Run: headless pygame with SDL's dummy video driver; simulated clock (each Clock.tick advances the game by its frame time, no real sleeping); random seed 0; keys injected as events and as key.get_pressed() state; mouse plan: one left click at the window centre at the start of phase 2, then a move to the lower-right quarter at the start of phase 3.
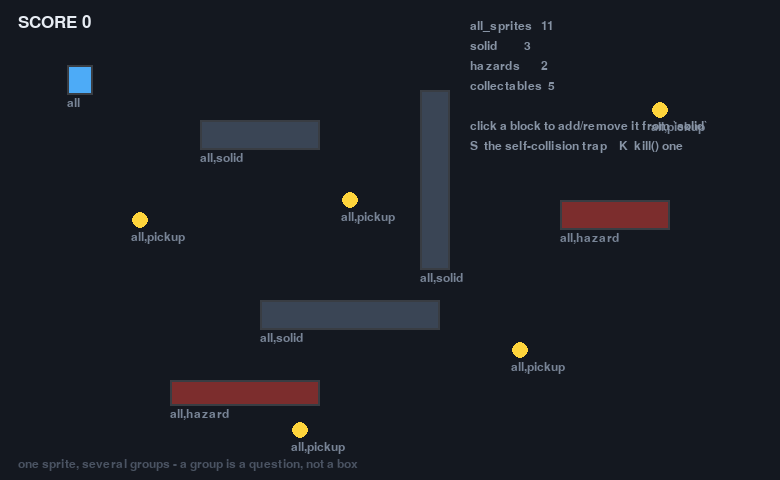
Frame 1 of 4 · flips 1–60 · no input
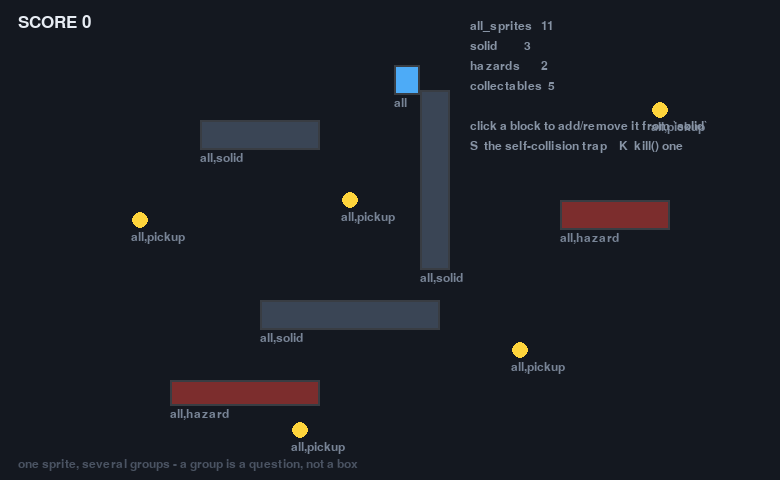
Frame 2 of 4 · flips 61–180 · clicked the window centre · tapped SPACE, RETURN · held RIGHT (→), D
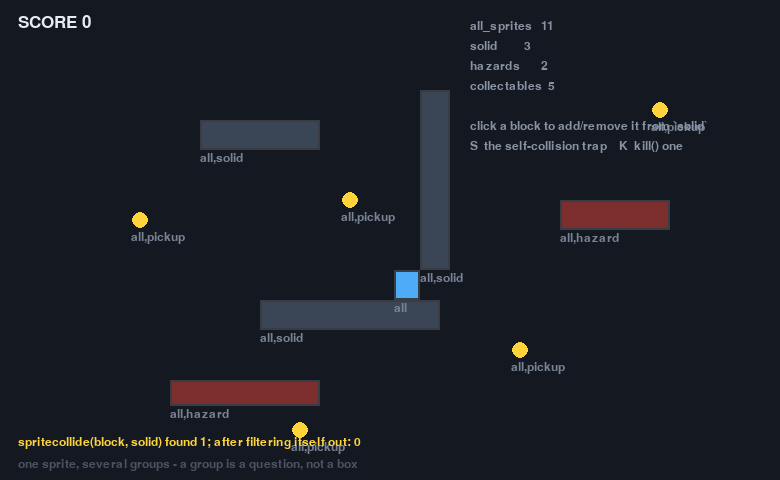
Frame 3 of 4 · flips 181–300 · moved the mouse to the lower-right quarter · held DOWN (↓), S
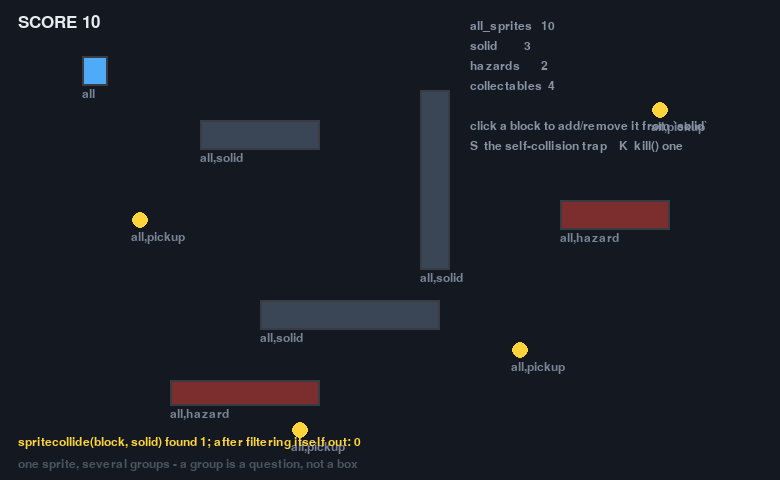
Frame 4 of 4 · flips 301–420 · held LEFT (←), A, UP (↑), W

The pygame program that drew these frames:

"""
02-groups-are-queries.py — a group is a question you can ask quickly.

WHAT THIS DEMONSTRATES
    One sprite can be in many groups, and each group is a QUESTION:

        all_sprites   "draw me"
        solid         "the player cannot pass me"
        hazards       "I hurt the player"
        collectables  "pick me up"

    Every sprite's membership is drawn next to it. Click a sprite to toggle it in
    and out of the `solid` group and watch the player's behaviour change with no
    change to any sprite's code.

    Press S for the self-collision trap: testing a sprite against a group that
    CONTAINS it always returns the sprite itself.

HOW TO RUN IT
    python3 02-groups-are-queries.py
      arrows / WASD  move the player
      click a block  add or remove it from `solid`
      S  run the self-collision test and show the count
      K  kill() a random block - watch it leave every group at once

WHAT TO CHANGE FIRST
    Click a wall to make it non-solid and walk through it. Nothing about that
    sprite changed except which question it answers.
"""

import os
import random
import pygame
from pygame.math import Vector2

WIDTH, HEIGHT = 780, 480
SELFTEST_FRAMES = int(os.environ.get("SELFTEST_FRAMES", "0"))

pygame.init()
screen = pygame.display.set_mode((WIDTH, HEIGHT))
pygame.display.set_caption("02 - groups are queries")
clock = pygame.time.Clock()
font = pygame.font.SysFont(None, 18)
big = pygame.font.SysFont(None, 25)

all_sprites = pygame.sprite.Group()
solid = pygame.sprite.Group()
hazards = pygame.sprite.Group()
collectables = pygame.sprite.Group()

GROUPS = [("all", all_sprites), ("solid", solid),
          ("hazard", hazards), ("pickup", collectables)]


def make_block(size, colour):
    s = pygame.Surface(size, pygame.SRCALPHA)
    s.fill(colour)
    pygame.draw.rect(s, (255, 255, 255, 40), s.get_rect(), 2)
    return s


class Block(pygame.sprite.Sprite):
    def __init__(self, rect, colour):
        super().__init__()
        self.image = make_block(rect.size, colour)
        self.rect = rect

    def update(self, dt):
        pass


class Coin(pygame.sprite.Sprite):
    def __init__(self, pos):
        super().__init__()
        self.image = pygame.Surface((18, 18), pygame.SRCALPHA)
        pygame.draw.circle(self.image, (255, 212, 59), (9, 9), 8)
        self.rect = self.image.get_rect(center=pos)
        self.spin = 0.0

    def update(self, dt):
        self.spin += dt


class Player(pygame.sprite.Sprite):
    def __init__(self, pos):
        super().__init__()
        self.image = make_block((26, 30), (77, 171, 247))
        self.rect = self.image.get_rect(center=pos)
        self.pos = Vector2(pos)

    def update(self, dt):
        keys = pygame.key.get_pressed()
        move = Vector2(
            (1 if keys[pygame.K_RIGHT] or keys[pygame.K_d] else 0) -
            (1 if keys[pygame.K_LEFT] or keys[pygame.K_a] else 0),
            (1 if keys[pygame.K_DOWN] or keys[pygame.K_s] else 0) -
            (1 if keys[pygame.K_UP] or keys[pygame.K_w] else 0))
        if move.length_squared() == 0:
            return
        step = move.normalize() * 230 * dt

        # X then Y, each tested against the `solid` GROUP - which is the question
        # "what can I not pass through?"
        self.pos.x += step.x
        self.rect.centerx = round(self.pos.x)
        for block in pygame.sprite.spritecollide(self, solid, False):
            if step.x > 0:
                self.rect.right = block.rect.left
            elif step.x < 0:
                self.rect.left = block.rect.right
            self.pos.x = self.rect.centerx

        self.pos.y += step.y
        self.rect.centery = round(self.pos.y)
        for block in pygame.sprite.spritecollide(self, solid, False):
            if step.y > 0:
                self.rect.bottom = block.rect.top
            elif step.y < 0:
                self.rect.top = block.rect.bottom
            self.pos.y = self.rect.centery


player = Player((80, 80))
all_sprites.add(player)

blocks = []
for rect, kind in [
    (pygame.Rect(200, 120, 120, 30), "wall"),
    (pygame.Rect(420, 90, 30, 180), "wall"),
    (pygame.Rect(260, 300, 180, 30), "wall"),
    (pygame.Rect(560, 200, 110, 30), "spikes"),
    (pygame.Rect(170, 380, 150, 26), "spikes"),
]:
    colour = (58, 69, 85) if kind == "wall" else (124, 45, 45)
    b = Block(rect, colour)
    all_sprites.add(b)
    if kind == "wall":
        solid.add(b)
    else:
        hazards.add(b)
    blocks.append(b)

for pos in [(140, 220), (350, 200), (520, 350), (660, 110), (300, 430)]:
    c = Coin(pos)
    all_sprites.add(c)
    collectables.add(c)

score = 0
hurt_flash = 0.0
self_test_result = ""
frames = 0

running = True
while running:
    dt = clock.tick(60) / 1000.0

    for event in pygame.event.get():
        if event.type == pygame.QUIT:
            running = False
        elif event.type == pygame.KEYDOWN:
            if event.key == pygame.K_ESCAPE:
                running = False
            elif event.key == pygame.K_s:
                # THE SELF-COLLISION TRAP. `block` is IN `solid`, so it finds
                # itself: a rectangle always overlaps itself.
                if blocks:
                    b = blocks[0]
                    found = pygame.sprite.spritecollide(b, solid, False)
                    filtered = [s for s in found if s is not b]
                    self_test_result = ("spritecollide(block, solid) found %d; "
                                        "after filtering itself out: %d"
                                        % (len(found), len(filtered)))
            elif event.key == pygame.K_k:
                if blocks:
                    victim = random.choice(blocks)
                    blocks.remove(victim)
                    victim.kill()        # leaves all_sprites AND solid/hazards
        elif event.type == pygame.MOUSEBUTTONDOWN:
            for b in blocks:
                if b.rect.collidepoint(event.pos):
                    if b in solid:
                        solid.remove(b)
                    else:
                        solid.add(b)

    all_sprites.update(dt)

    # each of these lines asks one group its own question
    for coin in pygame.sprite.spritecollide(player, collectables, True):
        score += 10
    if pygame.sprite.spritecollideany(player, hazards):
        hurt_flash = 0.4
    if hurt_flash > 0:
        hurt_flash -= dt

    screen.fill((20, 24, 32))
    all_sprites.draw(screen)

    # membership, drawn next to each sprite
    for s in all_sprites:
        names = [name for name, g in GROUPS if s in g]
        label = font.render(",".join(names), True, (120, 132, 150))
        screen.blit(label, (s.rect.x, s.rect.bottom + 2))

    screen.blit(big.render("SCORE %d" % score, True, (231, 236, 243)), (18, 14))
    info = [
        "all_sprites   %d" % len(all_sprites),
        "solid         %d" % len(solid),
        "hazards       %d" % len(hazards),
        "collectables  %d" % len(collectables),
        "",
        "click a block to add/remove it from `solid`",
        "S  the self-collision trap    K  kill() one",
    ]
    for i, line in enumerate(info):
        screen.blit(font.render(line, True, (135, 147, 164)), (WIDTH - 310, 20 + i * 20))

    if self_test_result:
        screen.blit(font.render(self_test_result, True, (255, 212, 59)), (18, HEIGHT - 44))
    screen.blit(font.render("one sprite, several groups - a group is a question, not a box",
                            True, (74, 83, 98)), (18, HEIGHT - 22))

    if hurt_flash > 0:
        overlay = pygame.Surface((WIDTH, HEIGHT), pygame.SRCALPHA)
        overlay.fill((255, 107, 107, int(80 * min(1, hurt_flash / 0.4))))
        screen.blit(overlay, (0, 0))

    pygame.display.flip()

    frames += 1
    if SELFTEST_FRAMES and frames >= SELFTEST_FRAMES:
        running = False

pygame.quit()
